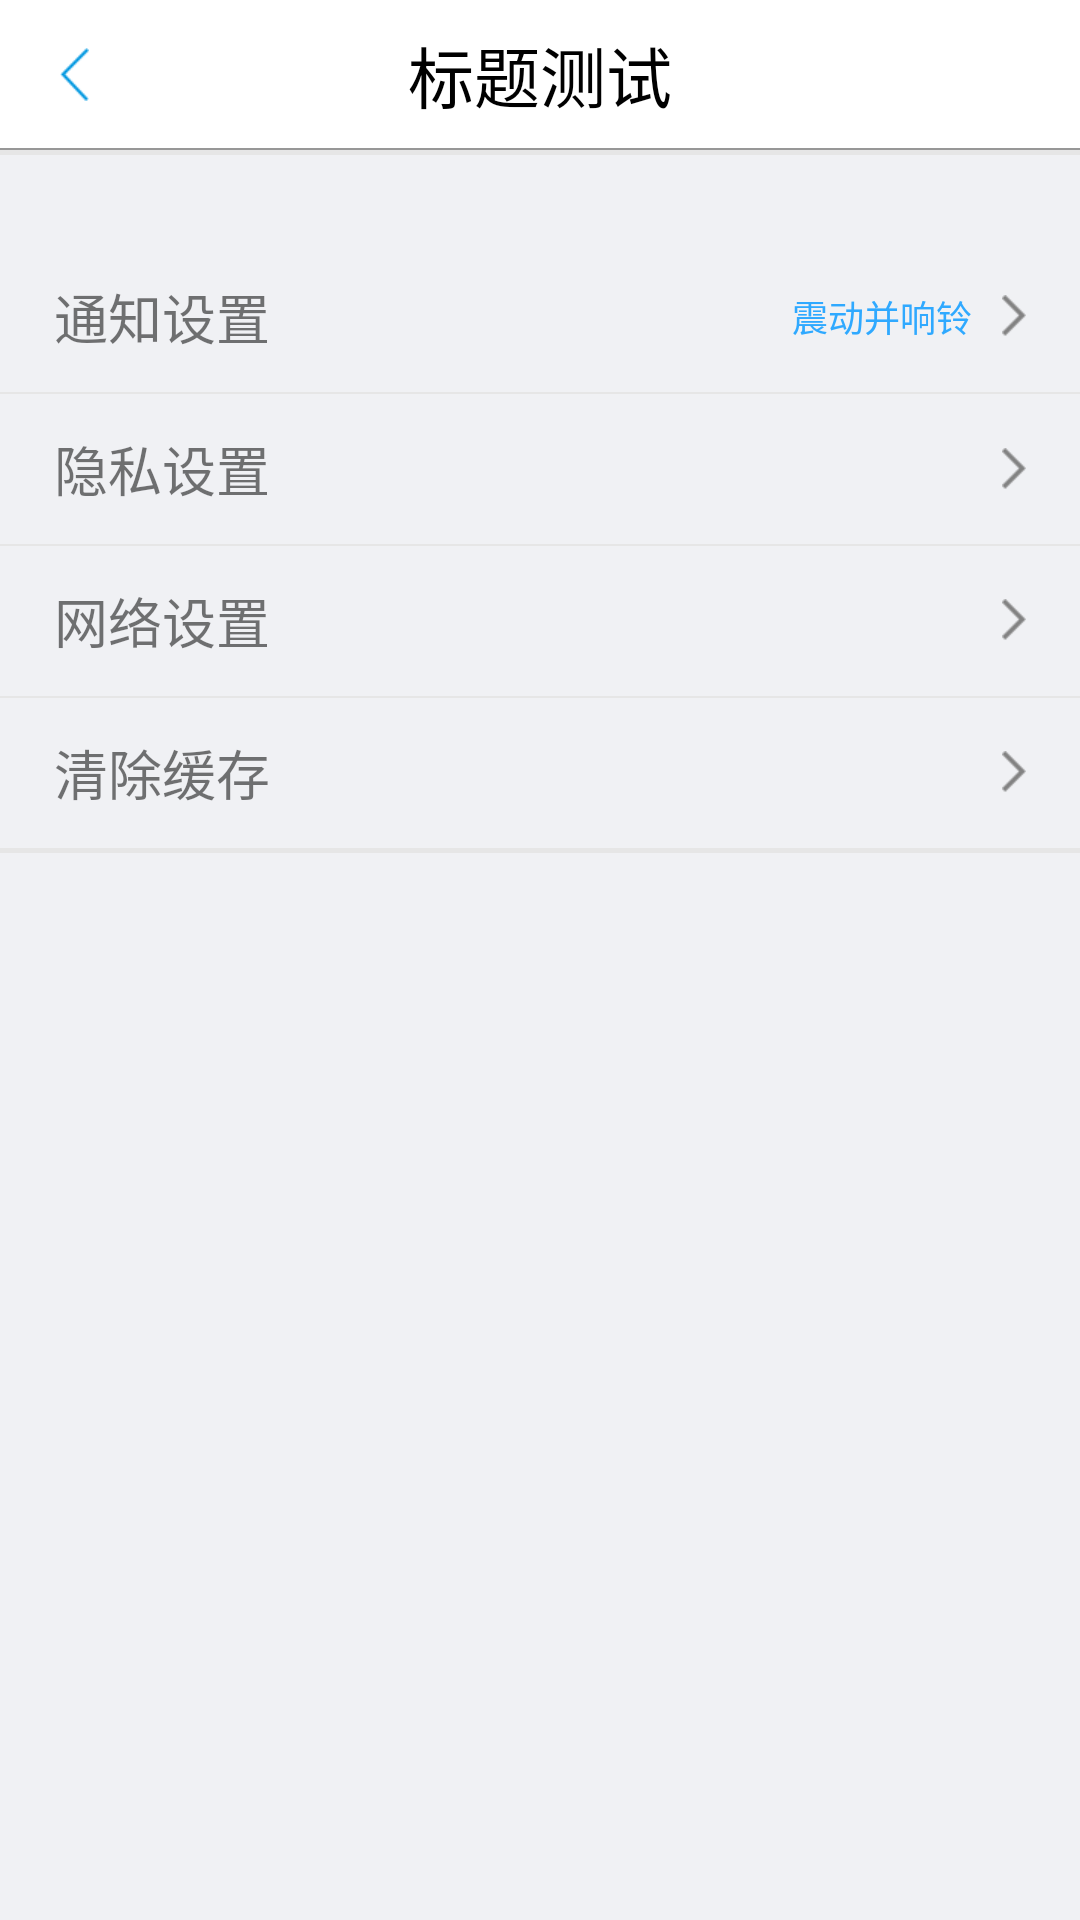

Produce the Android XML layout that renders to this screen, including the resource entries it uses.
<!-- AndroidManifest.xml: application theme myTheme -->
<!-- res/layout/activity_settings.xml -->
<?xml version="1.0" encoding="utf-8"?>
<LinearLayout xmlns:android="http://schemas.android.com/apk/res/android"
    xmlns:tools="http://schemas.android.com/tools"
    android:layout_width="match_parent"
    android:layout_height="match_parent"
    android:background="@color/mine_bg"
    android:orientation="vertical"
    tools:context="com.neckguardian.activity.Mine.SettingsActivity">

    <include layout="@layout/title_bar_back" />

    <View
        android:layout_width="match_parent"
        android:layout_height="1.5dp"
        android:background="@color/separation" />

    <LinearLayout
        android:layout_width="match_parent"
        android:layout_height="match_parent"
        android:layout_marginTop="29dp"
        android:orientation="vertical">

        <LinearLayout
            android:id="@+id/settings_info"
            style="@style/setOption"
            android:layout_width="match_parent"
            android:layout_height="50dp"
            android:gravity="center_vertical"
            android:orientation="horizontal">

            <TextView
                android:layout_width="wrap_content"
                android:layout_height="wrap_content"
                android:text="@string/info_setting"
                android:textSize="18sp" />

            <LinearLayout
                android:layout_width="match_parent"
                android:layout_height="wrap_content"
                android:gravity="right|center_vertical"
                android:orientation="horizontal">

                <TextView
                    android:id="@+id/info_hint"
                    android:layout_width="wrap_content"
                    android:layout_height="wrap_content"
                    android:paddingRight="10dp"
                    android:text="@string/shock_bell"
                    android:textSize="12sp"
                    android:textColor="@color/text_color_blue_2f"/>

                <ImageView
                    android:layout_width="wrap_content"
                    android:layout_height="wrap_content"
                    android:contentDescription="@null"
                    android:src="@mipmap/mine_page" />
            </LinearLayout>
        </LinearLayout>

        <View
            android:layout_width="match_parent"
            android:layout_height="0.5dp"
            android:background="@color/separation" />

        <LinearLayout
            android:id="@+id/settings_pri"
            style="@style/setOption"
            android:layout_width="match_parent"
            android:layout_height="50dp"
            android:gravity="center_vertical"
            android:orientation="horizontal">

            <TextView
                android:layout_width="wrap_content"
                android:layout_height="wrap_content"
                android:text="@string/pri_setting"
                android:textSize="18sp" />

            <LinearLayout
                android:layout_width="match_parent"
                android:layout_height="wrap_content"
                android:gravity="right|center_vertical"
                android:orientation="horizontal">

                <ImageView
                    android:layout_width="wrap_content"
                    android:layout_height="wrap_content"
                    android:contentDescription="@null"
                    android:src="@mipmap/mine_page" />
            </LinearLayout>
        </LinearLayout>

        <View
            android:layout_width="match_parent"
            android:layout_height="0.5dp"
            android:background="@color/separation" />

        <LinearLayout
            android:id="@+id/settings_net"
            style="@style/setOption"
            android:layout_width="match_parent"
            android:layout_height="50dp"
            android:gravity="center_vertical"
            android:orientation="horizontal">

            <TextView
                android:layout_width="wrap_content"
                android:layout_height="wrap_content"
                android:text="@string/net_setting"
                android:textSize="18sp" />

            <LinearLayout
                android:layout_width="match_parent"
                android:layout_height="wrap_content"
                android:gravity="right|center_vertical"
                android:orientation="horizontal">

                <TextView
                    android:id="@+id/net_hint"
                    android:layout_width="wrap_content"
                    android:layout_height="wrap_content"
                    android:paddingRight="10dp"
                    android:textSize="12sp"
                    android:textColor="@color/text_color_blue_2f"/>

                <ImageView
                    android:layout_width="wrap_content"
                    android:layout_height="wrap_content"
                    android:contentDescription="@null"
                    android:src="@mipmap/mine_page" />
            </LinearLayout>
        </LinearLayout>

        <View
            android:layout_width="match_parent"
            android:layout_height="0.5dp"
            android:background="@color/separation" />

        <LinearLayout
            android:id="@+id/settings_cache"
            style="@style/setOption"
            android:layout_width="match_parent"
            android:layout_height="50dp"
            android:gravity="center_vertical"
            android:orientation="horizontal">

            <TextView
                android:layout_width="wrap_content"
                android:layout_height="wrap_content"
                android:text="@string/cache_setting"
                android:textSize="18sp" />

            <LinearLayout
                android:layout_width="match_parent"
                android:layout_height="wrap_content"
                android:gravity="right|center_vertical"
                android:orientation="horizontal">
                <TextView
                    android:id="@+id/cache_hint"
                    android:layout_width="wrap_content"
                    android:layout_height="wrap_content"
                    android:paddingRight="10dp"
                    android:textSize="12sp"
                    android:textColor="@color/text_color_blue_2f"/>

                <ImageView
                    android:layout_width="wrap_content"
                    android:layout_height="wrap_content"
                    android:contentDescription="@null"
                    android:src="@mipmap/mine_page" />
            </LinearLayout>
        </LinearLayout>

        <View
            android:layout_width="match_parent"
            android:layout_height="1.5dp"
            android:background="@color/separation" />

    </LinearLayout>


</LinearLayout>
<!-- res/layout/title_bar_back.xml (included above) -->
<?xml version="1.0" encoding="utf-8"?>
<RelativeLayout xmlns:android="http://schemas.android.com/apk/res/android"
    android:layout_width="match_parent"
    android:layout_height="50dp"
    android:background="@color/white"
    android:orientation="vertical">

    <TextView
        android:id="@+id/title_text"
        android:layout_width="match_parent"
        android:layout_height="match_parent"
        android:gravity="center"
        android:text="@string/temp_title_text"
        android:textSize="22sp"
        android:textColor="@color/black"/>

    <LinearLayout
        android:id="@+id/back"
        android:layout_width="50dp"
        android:layout_height="50dp"
        android:gravity="center"
        android:onClick="doClick">

        <ImageView
            android:layout_width="wrap_content"
            android:layout_height="wrap_content"
            android:src="@mipmap/back_n"
            android:contentDescription="@null"/>
    </LinearLayout>

    <View
        android:layout_width="match_parent"
        android:layout_height="0.5dp"
        android:layout_alignParentBottom="true"
        android:background="@color/dash_line_color"/>

</RelativeLayout>
<!-- resources referenced by this layout -->
<resources>
  <color name="black">#000000</color>
  <color name="dash_line_color">#FF979797</color>
  <color name="mine_bg">#FFF0F1F4</color>
  <color name="separation">#FFe6e6e6</color>
  <color name="text_color_blue_2f">#FF2FA9FF</color>
  <color name="white">#FFFFFF</color>
  <!-- mipmap back_n: png bitmap (mipmap-xhdpi, 879 bytes) -->
  <!-- mipmap mine_page: png bitmap (mipmap-xhdpi, 417 bytes) -->
  <string name="cache_setting">清除缓存</string>
  <string name="info_setting">通知设置</string>
  <string name="net_setting">网络设置</string>
  <string name="pri_setting">隐私设置</string>
  <string name="shock_bell">震动并响铃</string>
  <string name="temp_title_text">标题测试</string>
  <style name="setOption">
          <item name="android:clickable">true</item>
          <item name="android:background">@drawable/option_selecter</item>
          <item name="android:gravity">center_vertical</item>
          <item name="android:paddingTop">10dp</item>
          <item name="android:paddingBottom">10dp</item>
          <item name="android:paddingLeft">18dp</item>
          <item name="android:paddingRight">18dp</item>
      </style>
  <style name="myTheme" parent="AppTheme">
          <item name="android:fitsSystemWindows">true</item>
      </style>
  <style name="AppTheme" parent="Theme.AppCompat.Light.NoActionBar">
          
          <item name="colorPrimary">@color/colorPrimary</item>
          <item name="colorAccent">@color/colorAccent</item>
      </style>
  <color name="colorPrimary">#3F51B5</color>
  <color name="colorAccent">#FF4081</color>
</resources>
